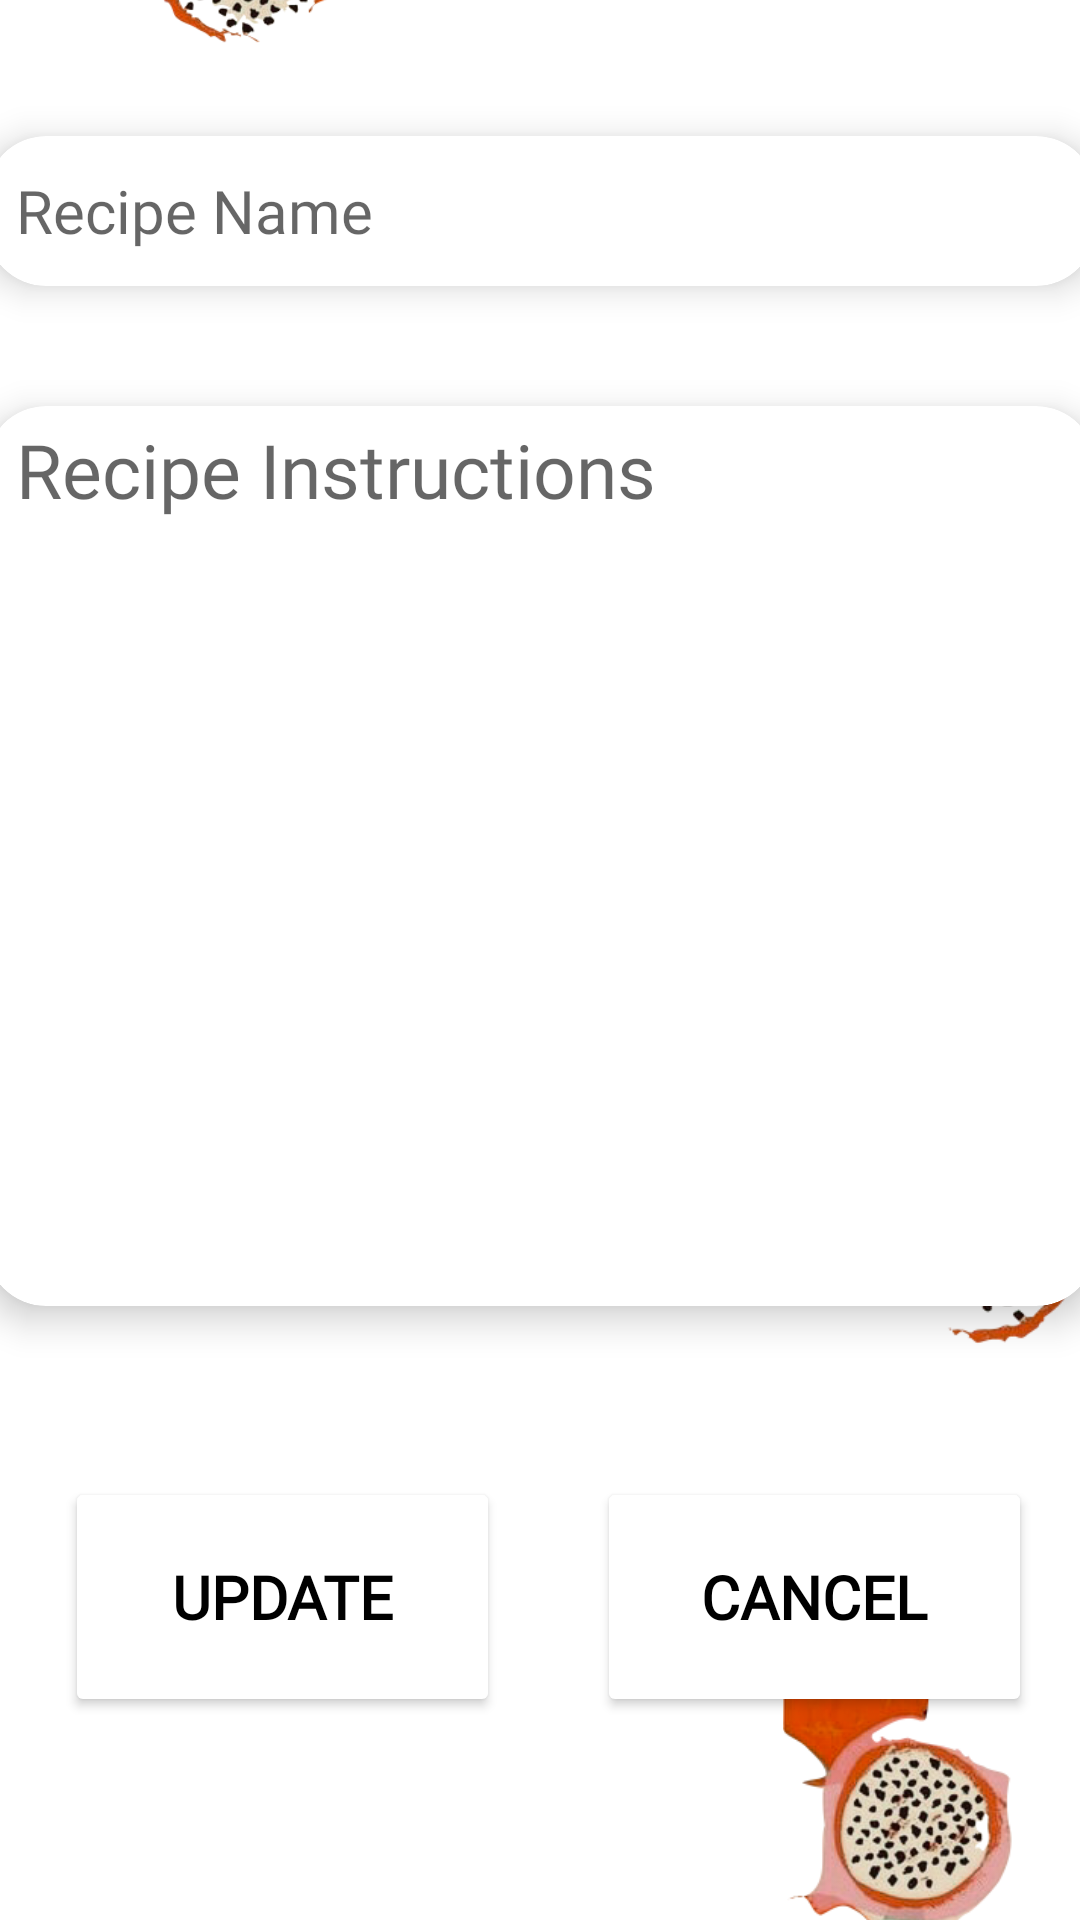

Reconstruct the res/layout file that produces this screen, plus the resources it refers to.
<!-- AndroidManifest.xml: application theme Theme.FoodLoversCapston2 -->
<!-- res/layout/fragment_edit.xml -->
<?xml version="1.0" encoding="utf-8"?>
<layout xmlns:tools="http://schemas.android.com/tools"
    xmlns:android="http://schemas.android.com/apk/res/android"
    xmlns:app="http://schemas.android.com/apk/res-auto">

    <androidx.constraintlayout.widget.ConstraintLayout
        android:layout_width="match_parent"
        android:layout_height="match_parent"
        android:background="@color/newB"
        app:layout_constraintBottom_toBottomOf="@+id/cardView2"
        app:layout_constraintTop_toBottomOf="@+id/cardView2"
        tools:context=".recipe.ui.EditFragment">

        <ImageView
            android:id="@+id/imageView7"
            android:layout_width="159dp"
            android:layout_height="186dp"
            android:layout_marginStart="-11dp"
            android:layout_marginBottom="564dp"
            android:src="@drawable/splash_three"
            app:layout_constraintBottom_toBottomOf="parent"
            app:layout_constraintStart_toStartOf="parent" />


        <ImageView
            android:id="@+id/imageView8"
            android:layout_width="190dp"
            android:layout_height="390dp"
            android:layout_marginStart="245dp"
            android:layout_marginBottom="-15dp"
            android:src="@drawable/splash_two"
            app:layout_constraintBottom_toBottomOf="parent"
            app:layout_constraintStart_toStartOf="parent" />


        <androidx.cardview.widget.CardView
            android:id="@+id/cardView3"
            android:layout_width="370dp"
            android:layout_height="50dp"
            android:layout_marginTop="-500dp"
            android:background="@color/light_gray"
            app:cardCornerRadius="20dp"
            app:cardElevation="7dp"
            app:layout_constraintBottom_toBottomOf="parent"
            app:layout_constraintLeft_toLeftOf="parent"
            app:layout_constraintRight_toRightOf="parent"
            app:layout_constraintTop_toTopOf="parent">

            <EditText
                android:id="@+id/editRecipeName"
                android:layout_width="match_parent"
                android:layout_height="match_parent"
                android:layout_gravity="center"
                android:layout_marginLeft="10dp"
                android:layout_marginRight="10dp"
                android:background="@drawable/raduis"
                android:hint="@string/recipe_name"
                android:textSize="20dp"
                android:fontFamily="@font/adamina"
                app:layout_constraintBottom_toBottomOf="parent"
                app:layout_constraintEnd_toEndOf="parent"
                app:layout_constraintStart_toStartOf="parent"
                app:layout_constraintTop_toTopOf="parent"/>

        </androidx.cardview.widget.CardView>

        <androidx.cardview.widget.CardView
            android:id="@+id/cardView4"
            android:layout_width="370dp"
            android:layout_height="300dp"
            android:layout_marginTop="-70dp"
            android:background="@color/light_gray"
            app:cardCornerRadius="20dp"
            app:cardElevation="7dp"
            app:layout_constraintBottom_toBottomOf="parent"
            app:layout_constraintLeft_toLeftOf="parent"
            app:layout_constraintRight_toRightOf="parent"
            app:layout_constraintTop_toTopOf="parent">

            <EditText
                android:id="@+id/editRecipeInstructions"
                android:layout_width="match_parent"
                android:layout_height="match_parent"
                android:layout_gravity="center"
                android:layout_marginTop="3dp"
                android:layout_marginLeft="10dp"
                android:layout_marginRight="10dp"
                android:background="@drawable/raduis"
                android:gravity="top"
                android:hint="@string/recipe_instructions"
                android:textSize="25dp"
                android:fontFamily="@font/adamina"
                app:layout_constraintBottom_toBottomOf="parent"
                app:layout_constraintEnd_toEndOf="parent"
                app:layout_constraintStart_toStartOf="parent"
                app:layout_constraintTop_toTopOf="parent"/>

        </androidx.cardview.widget.CardView>

        <Button
            android:id="@+id/updateButton"
            android:layout_width="145dp"
            android:layout_height="80dp"
            android:backgroundTint="@color/blue"
            android:layout_marginLeft="-22dp"
            android:layout_marginRight="150dp"
            android:layout_marginTop="-11dp"
            android:text="@string/update"
            android:textColor="@color/black"
            android:textSize="20dp"
            android:fontFamily="@font/adamina"
            android:textStyle="bold"
            app:shapeAppearanceOverlay="@style/Button4"
            app:layout_constraintBottom_toBottomOf="parent"
            app:layout_constraintEnd_toEndOf="parent"
            app:layout_constraintStart_toStartOf="parent"
            app:layout_constraintTop_toBottomOf="@+id/cardView4"/>

        <Button
            android:id="@+id/cancellButton"
            android:layout_width="145dp"
            android:layout_height="80dp"
            android:layout_marginTop="-11dp"
            android:layout_marginLeft="33dp"
            android:backgroundTint="@color/blue"
            android:text="@string/cancel"
            android:textColor="@color/black"
            android:textSize="20dp"
            android:fontFamily="@font/adamina"
            android:textStyle="bold"
            android:layout_marginRight="-150dp"
            app:shapeAppearanceOverlay="@style/Button4"
            app:layout_constraintBottom_toBottomOf="parent"
            app:layout_constraintEnd_toEndOf="parent"
            app:layout_constraintStart_toStartOf="parent"
            app:layout_constraintTop_toBottomOf="@+id/cardView4"/>

    </androidx.constraintlayout.widget.ConstraintLayout>
</layout>
<!-- resources referenced by this layout -->
<resources>
  <color name="black">#FF000000</color>
  <color name="light_gray">#FBFBFB</color>
  <!-- drawable raduis (drawable-v24) -->
  <?xml version="1.0" encoding="utf-8"?>
  <selector xmlns:android="http://schemas.android.com/apk/res/android" >
      <shape xmlns:android="http://schemas.android.com/apk/res/android">
          <solid android:color="#FFFFFF"/>
          <stroke android:width="3dp" android:color="#B1BCBE" />
          <corners android:radius="10dp"/>
          <padding android:left="0dp" android:top="0dp" android:right="0dp" android:bottom="0dp" />
      </shape>
  </selector>
  <!-- drawable splash_three: png bitmap (drawable, 108994 bytes) -->
  <!-- drawable splash_two: png bitmap (drawable, 196515 bytes) -->
  <string name="cancel">Cancel</string>
  <string name="recipe_instructions">Recipe Instructions</string>
  <string name="recipe_name">Recipe Name</string>
  <string name="update">Update</string>
  <style name="Button4">
          <item name="cornerSize">30%</item>
      </style>
  <style name="Theme.FoodLoversCapston2" parent="Theme.MaterialComponents.DayNight.DarkActionBar">
          
          <item name="colorPrimary">@color/purple_500</item>
          <item name="colorPrimaryVariant">@color/purple_700</item>
          <item name="colorOnPrimary">@color/white</item>
          
          <item name="colorSecondary">@color/teal_200</item>
          <item name="colorSecondaryVariant">@color/teal_700</item>
          <item name="colorOnSecondary">@color/black</item>
          
          <item name="android:statusBarColor" tools:targetApi="l">?attr/colorPrimaryVariant</item>
          
      </style>
  <color name="purple_500">#FF6200EE</color>
  <color name="purple_700">#FF3700B3</color>
  <color name="white">#FFFFFFFF</color>
  <color name="teal_200">#FF03DAC5</color>
  <color name="teal_700">#FF018786</color>
</resources>
